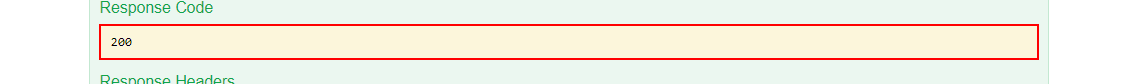
Workflow: WOStatusCodeLongform

Step 1: get-text
